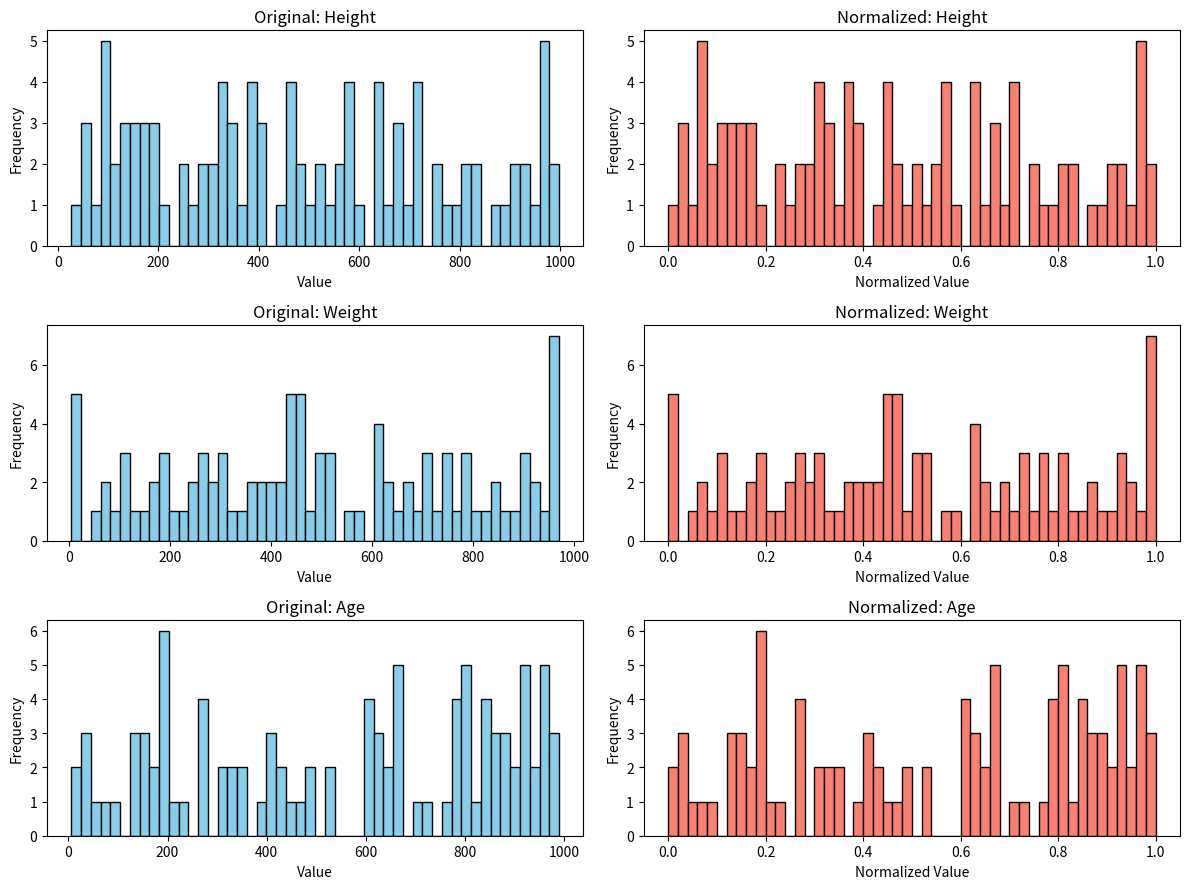

Reproduce this figure in Python.
"""
线性归一化（Min-Max Scaling）处理二维数据

支持：
- 按列归一化（适用于特征归一化）
- 按行归一化（适用于样本归一化）

公式：
对于输入值 x，归一化到 [0, 1] 区间的方式为：
           x - min(x)
x' = ---------------------
     max(x) - min(x) + ε

其中 ε 是一个极小量（如 1e-8），用于防止除以零。
"""

import numpy as np
import matplotlib.pyplot as plt


def min_max_normalize_2d_cols(data_2d):
    """
    对输入二维数组按**列**进行线性归一化，返回归一化后的二维数组。

    公式：(X[:,j] - min(X[:,j])) / (max(X[:,j]) - min(X[:,j]) + ε)

    参数:
        data_2d (np.ndarray or list): 原始二维数据，形状为 (n_samples, n_features)
    返回:
        normalized_data_2d (np.ndarray): 每列独立归一化到 [0, 1] 的二维数组
    """
    data_min = np.min(data_2d, axis=0)  # 获取每列的最小值
    data_max = np.max(data_2d, axis=0)  # 获取每列的最大值
    epsilon = 1e-8  # 防止除以零的小偏移量
    normalized_data_2d = (data_2d - data_min) / (data_max - data_min + epsilon)
    return normalized_data_2d


def min_max_normalize_2d_rows(data_2d):
    """
    对输入二维数组按**行**进行线性归一化，返回归一化后的二维数组。

    公式：(X[i,:] - min(X[i,:])) / (max(X[i,:]) - min(X[i,:]) + ε)

    参数:
        data_2d (np.ndarray or list): 原始二维数据，形状为 (n_samples, n_features)
    返回:
        normalized_data_2d (np.ndarray): 每行独立归一化到 [0, 1] 的二维数组
    """
    data_min = np.min(data_2d, axis=1).reshape(-1, 1)  # 每行最小值并扩展维度
    data_max = np.max(data_2d, axis=1).reshape(-1, 1)  # 每行最大值并扩展维度
    epsilon = 1e-8
    normalized_data_2d = (data_2d - data_min) / (data_max - data_min + epsilon)
    return normalized_data_2d


def plot_feature_distributions(original, normalized, feature_names=None):
    """
    绘制原始和归一化后各特征的分布直方图，便于对比分析。

    参数:
        original (np.ndarray): 归一化前的数据
        normalized (np.ndarray): 归一化后的数据
        feature_names (list): 特征名称列表（可选）
    """
    n_features = original.shape[1]

    if feature_names is None:
        feature_names = [f"Feature {i+1}" for i in range(n_features)]

    fig, axes = plt.subplots(n_features, 2, figsize=(12, 3 * n_features))

    for i in range(n_features):
        # 原始数据直方图
        axes[i, 0].hist(original[:, i], bins=50, color='skyblue', edgecolor='black')
        axes[i, 0].set_title(f'Original: {feature_names[i]}')
        axes[i, 0].set_xlabel('Value')
        axes[i, 0].set_ylabel('Frequency')

        # 归一化后数据直方图
        axes[i, 1].hist(normalized[:, i], bins=50, color='salmon', edgecolor='black')
        axes[i, 1].set_title(f'Normalized: {feature_names[i]}')
        axes[i, 1].set_xlabel('Normalized Value')
        axes[i, 1].set_ylabel('Frequency')

    plt.tight_layout()
    plt.show()


if __name__ == "__main__":
    # 生成示例二维数据：100个样本，3个特征（例如身高、体重、年龄）
    raw_data = np.random.randint(1, 1000, size=(100, 3))
    print("原始数据范围（每列）：")
    print(f"最小值: {np.min(raw_data, axis=0)}")
    print(f"最大值: {np.max(raw_data, axis=0)}")

    # 按列进行 Min-Max 归一化
    normalized_data = min_max_normalize_2d_cols(raw_data)

    print("\n归一化后数据范围（每列）：")
    print(f"最小值: {np.min(normalized_data, axis=0)}")
    print(f"最大值: {np.max(normalized_data, axis=0)}")

    # 可视化每个特征在归一化前后的分布变化
    plot_feature_distributions(
        raw_data,
        normalized_data,
        feature_names=["Height", "Weight", "Age"]
    )